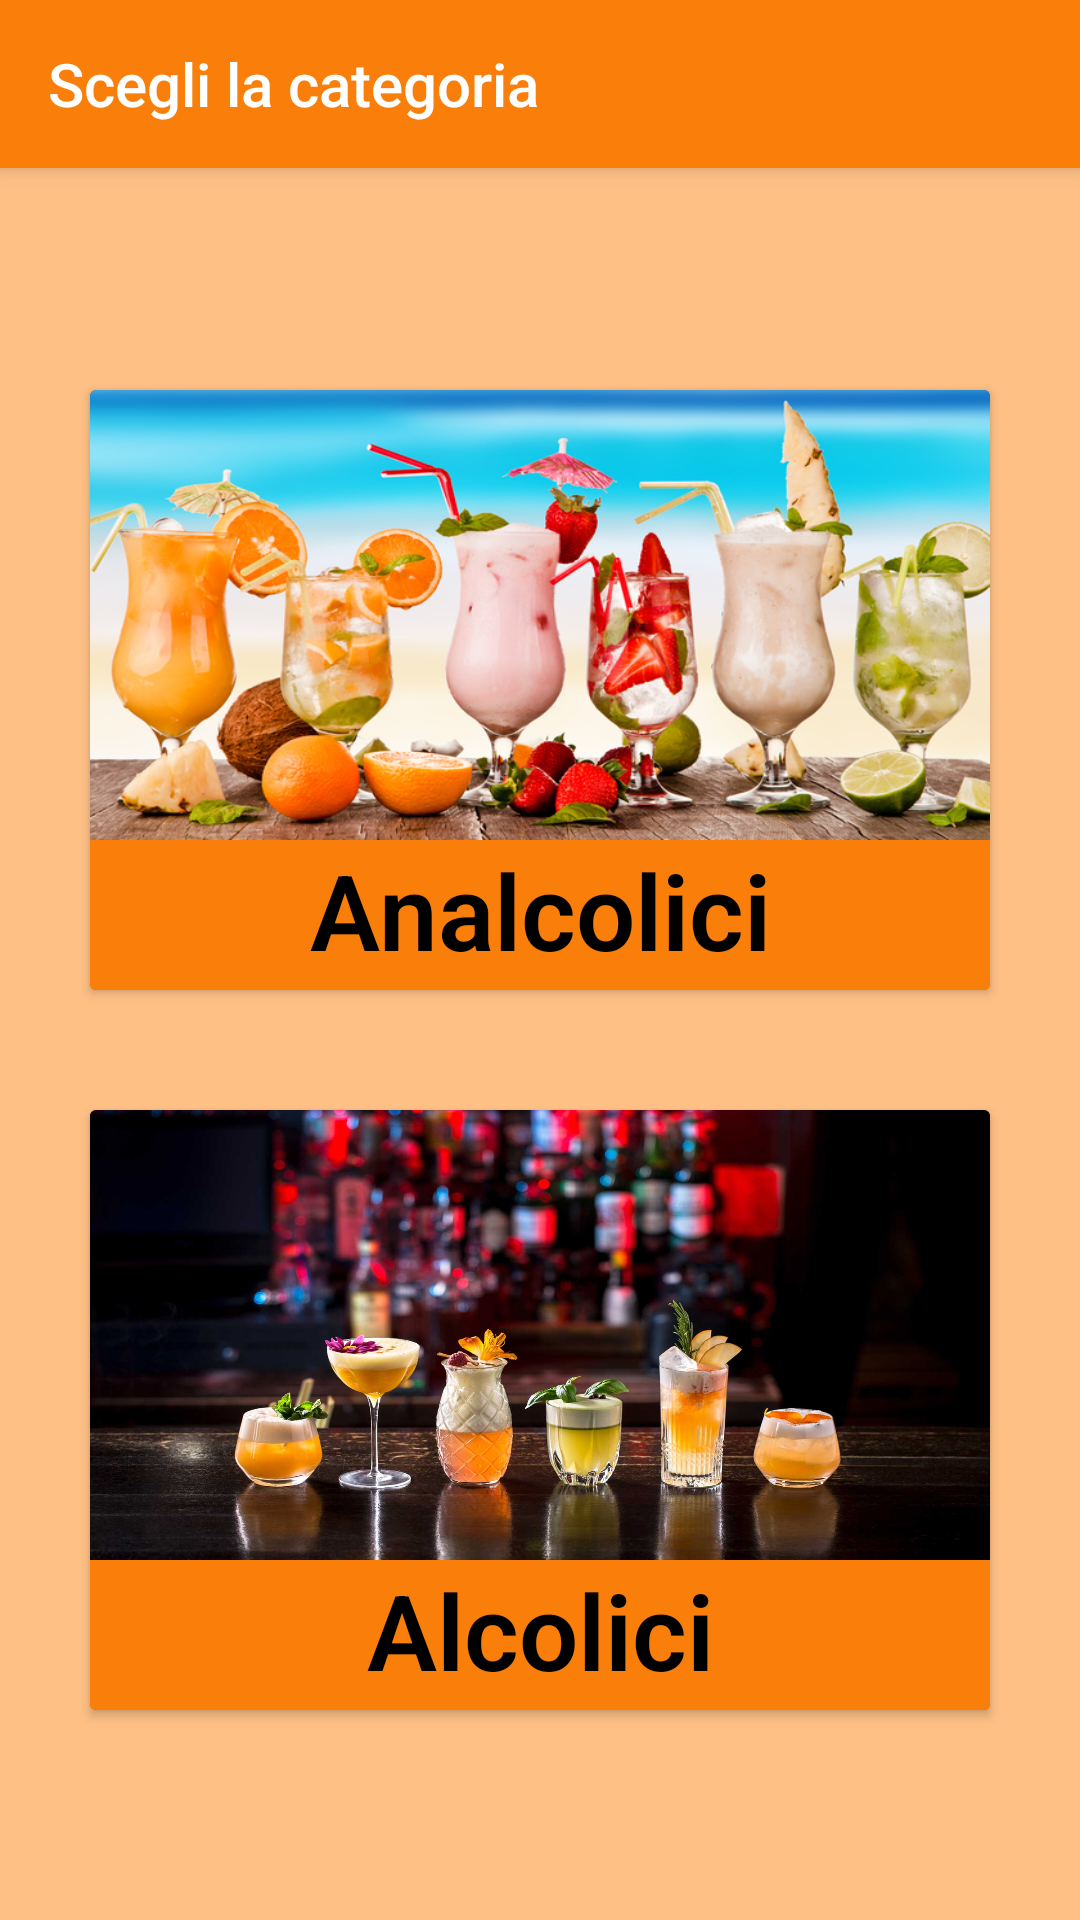

The Android layout XML behind this screen, and the referenced resources:
<!-- AndroidManifest.xml: application theme Theme.NewbieBartender -->
<!-- res/layout/fragment_home_page.xml -->
<?xml version="1.0" encoding="utf-8"?>
<androidx.coordinatorlayout.widget.CoordinatorLayout xmlns:android="http://schemas.android.com/apk/res/android"
    xmlns:tools="http://schemas.android.com/tools"
    android:layout_width="match_parent"
    android:layout_height="match_parent"
    xmlns:app="http://schemas.android.com/apk/res-auto"
    android:background="@color/arancione_sfondo">

    <com.google.android.material.appbar.AppBarLayout
        android:id="@+id/stats_appbar"
        android:layout_width="match_parent"
        android:layout_height="wrap_content"
        android:backgroundTint="@color/arancione_bello"
        app:layout_constraintEnd_toEndOf="parent"
        app:layout_constraintStart_toStartOf="parent"
        app:layout_constraintTop_toTopOf="parent">

        <androidx.appcompat.widget.Toolbar
            android:id="@+id/toolbar_stats"
            android:layout_width="match_parent"
            android:layout_height="?attr/actionBarSize"
            app:title="Scegli la categoria"
            app:titleTextColor="@color/white" />

    </com.google.android.material.appbar.AppBarLayout>

    <LinearLayout
        android:layout_marginTop="60dp"
        android:layout_width="match_parent"
        android:layout_height="match_parent"
        android:orientation="vertical"
        android:gravity="center_vertical"
        tools:context=".ui.HomePageFragment">

        <androidx.cardview.widget.CardView
            android:id="@+id/analcolicoCard"
            android:layout_width="300dp"
            android:layout_height="200dp"
            android:layout_gravity="center"
            android:layout_marginTop="0dp">

            <ImageView
                android:layout_width="300dp"
                android:layout_height="150dp"
                android:layout_gravity="center_horizontal"
                android:background="@drawable/cocktail_alla_frutta" />

            <TextView
                android:layout_width="300dp"
                android:layout_height="50dp"
                android:layout_marginTop="150dp"
                android:fontFamily="sans-serif-light"
                android:gravity="center_horizontal"
                android:background="@color/arancione_bello"
                android:text="Analcolici"
                android:textAlignment="center"
                android:textColor="#000000"
                android:textSize="35dp"
                android:textStyle="bold" />
        </androidx.cardview.widget.CardView>

        <androidx.cardview.widget.CardView
            android:id="@+id/alcoliciCard"
            android:layout_width="300dp"
            android:layout_height="200dp"
            android:layout_gravity="center"
            android:layout_marginTop="40dp"
            android:clickable="true">

            <ImageView
                android:layout_width="300dp"
                android:layout_height="150dp"
                android:layout_gravity="center_horizontal"
                android:adjustViewBounds="true"
                android:background="@drawable/cocktail_alcolici"
                android:scaleType="centerCrop" />

            <TextView
                android:layout_width="300dp"
                android:layout_height="50dp"
                android:layout_marginTop="150dp"
                android:fontFamily="sans-serif-light"
                android:gravity="center_horizontal"
                android:text="Alcolici"
                android:background="@color/arancione_bello"
                android:textAlignment="center"
                android:textColor="#000000"
                android:textSize="35dp"
                android:textStyle="bold" />
        </androidx.cardview.widget.CardView>
    </LinearLayout>

    <FrameLayout
        android:id="@+id/listaVisualizzazione"
        android:layout_width="match_parent"
        android:layout_height="match_parent" />

</androidx.coordinatorlayout.widget.CoordinatorLayout>
<!-- resources referenced by this layout -->
<resources>
  <color name="arancione_bello">#FA7E0A</color>
  <color name="arancione_sfondo">#FFC085</color>
  <color name="white">#FFFFFFFF</color>
  <!-- drawable cocktail_alcolici: jpg bitmap (drawable, 125607 bytes) -->
  <!-- drawable cocktail_alla_frutta: jpg bitmap (drawable, 305818 bytes) -->
  <style name="Theme.NewbieBartender" parent="Theme.AppCompat.NoActionBar">
          
          <item name="colorPrimary">@color/arancione_bello</item>
          <item name="colorPrimaryVariant">@color/white</item>
          <item name="colorOnPrimary">@color/white</item>
          
          <item name="colorSecondary">@color/teal_200</item>
          <item name="colorSecondaryVariant">@color/teal_700</item>
          <item name="colorOnSecondary">@color/black</item>
          
          <item name="android:statusBarColor" tools:targetApi="l">?attr/colorPrimaryVariant</item>
          
      </style>
  <color name="teal_200">#FF03DAC5</color>
  <color name="teal_700">#FF018786</color>
  <color name="black">#FF000000</color>
</resources>
